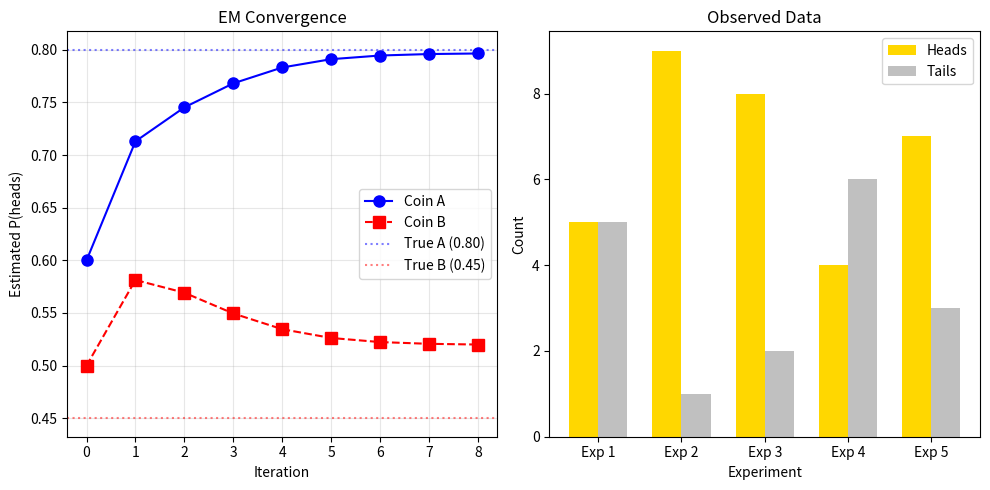
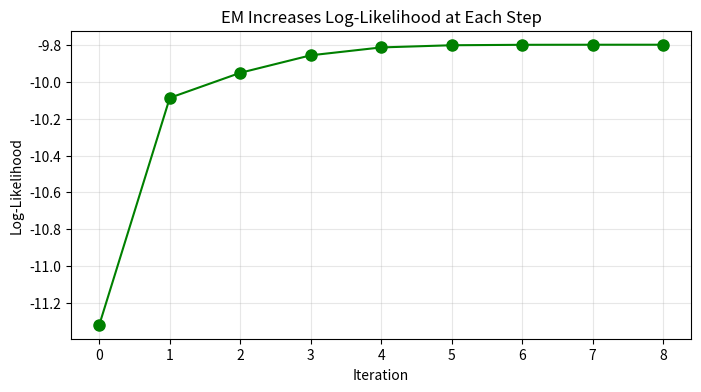
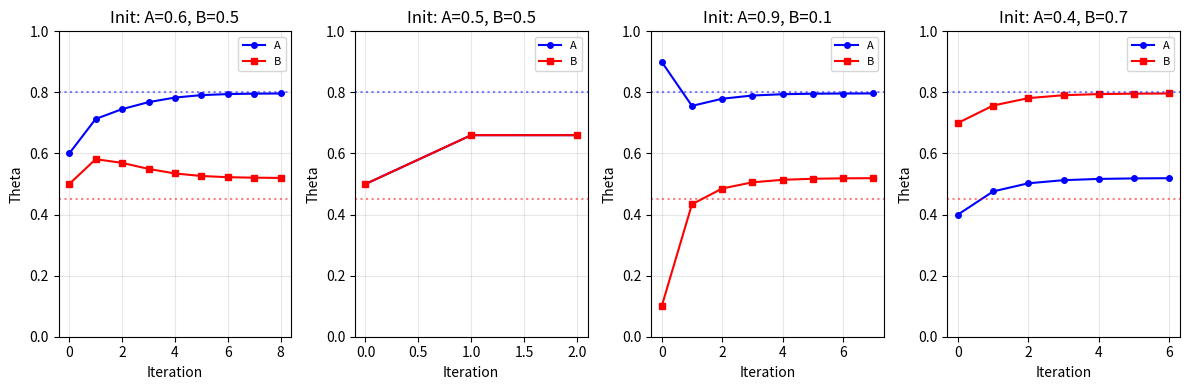

These figures' Python source, in order:
import numpy as np
import matplotlib.pyplot as plt
from math import log, factorial, exp as math_exp

def get_log_likelihood(obs, probs):
    """
    Compute log-likelihood of observations given coin probabilities.
    
    Uses the multinomial distribution:
    ln[P(obs|probs)] = ln(n!) - sum(ln(x_i!)) + sum(x_i * ln(p_i))
    
    Args:
        obs: tuple of (heads, tails) counts
        probs: tuple of (p_heads, p_tails) probabilities
    
    Returns:
        Log-likelihood value
    """
    n = sum(obs)
    log_multinomial_coeff = log(factorial(n)) - sum(log(factorial(x)) for x in obs)
    log_prob = sum(x * log(p) for x, p in zip(obs, probs))
    return log_multinomial_coeff + log_prob


def em_coin_toss(head_counts, n_tosses=10, theta_A_init=0.6, theta_B_init=0.5, 
                 delta=0.001, max_iter=100):
    """
    EM algorithm for inferring two coin biases from unlabelled experiments.
    
    Args:
        head_counts: array of head counts for each experiment
        n_tosses: number of tosses per experiment
        theta_A_init: initial guess for P(heads | coin A)
        theta_B_init: initial guess for P(heads | coin B)
        delta: convergence threshold
        max_iter: maximum iterations
    
    Returns:
        theta_A_history, theta_B_history: parameter values at each iteration
    """
    # Prepare experiments as (heads, tails) tuples
    tail_counts = n_tosses - head_counts
    experiments = list(zip(head_counts, tail_counts))
    
    # Initialise parameter histories
    theta_A = [theta_A_init]
    theta_B = [theta_B_init]
    
    iteration = 0
    improvement = float('inf')
    
    while improvement > delta and iteration < max_iter:
        current_theta_A = theta_A[-1]
        current_theta_B = theta_B[-1]
        
        # E-STEP: Compute "soft assignments" - probability each experiment came from each coin
        expected_A = np.zeros((len(experiments), 2))
        expected_B = np.zeros((len(experiments), 2))
        
        for i, expt in enumerate(experiments):
            # Log-likelihood under each coin hypothesis
            ll_A = get_log_likelihood(expt, (current_theta_A, 1 - current_theta_A))
            ll_B = get_log_likelihood(expt, (current_theta_B, 1 - current_theta_B))
            
            # Convert to probabilities (soft assignment weights)
            # P(coin A | data) proportional to P(data | coin A)
            weight_A = math_exp(ll_A) / (math_exp(ll_A) + math_exp(ll_B))
            weight_B = math_exp(ll_B) / (math_exp(ll_A) + math_exp(ll_B))
            
            # Expected counts for each coin
            expected_A[i] = weight_A * np.array(expt)
            expected_B[i] = weight_B * np.array(expt)
        
        # M-STEP: Update parameters using weighted maximum likelihood
        # New theta = (weighted sum of heads) / (weighted sum of all tosses)
        new_theta_A = expected_A[:, 0].sum() / expected_A.sum()
        new_theta_B = expected_B[:, 0].sum() / expected_B.sum()
        
        theta_A.append(new_theta_A)
        theta_B.append(new_theta_B)
        
        # Check convergence
        improvement = max(abs(new_theta_A - current_theta_A), 
                          abs(new_theta_B - current_theta_B))
        iteration += 1
    
    return np.array(theta_A), np.array(theta_B)


# The observed data: head counts from 5 experiments
head_counts = np.array([5, 9, 8, 4, 7])

# Run EM
theta_A, theta_B = em_coin_toss(head_counts)

print(f"Final estimates after {len(theta_A)-1} iterations:")
print(f"  Coin A bias (P(heads)): {theta_A[-1]:.4f}")
print(f"  Coin B bias (P(heads)): {theta_B[-1]:.4f}")

plt.figure(figsize=(10, 5))

# Plot convergence
plt.subplot(1, 2, 1)
iterations = range(len(theta_A))
plt.plot(iterations, theta_A, 'b-o', label='Coin A', markersize=8)
plt.plot(iterations, theta_B, 'r--s', label='Coin B', markersize=8)
plt.axhline(y=0.80, color='b', linestyle=':', alpha=0.5, label='True A (0.80)')
plt.axhline(y=0.45, color='r', linestyle=':', alpha=0.5, label='True B (0.45)')
plt.xlabel('Iteration')
plt.ylabel('Estimated P(heads)')
plt.title('EM Convergence')
plt.legend()
plt.grid(True, alpha=0.3)

# Plot the data
plt.subplot(1, 2, 2)
experiments = ['Exp 1', 'Exp 2', 'Exp 3', 'Exp 4', 'Exp 5']
heads = [5, 9, 8, 4, 7]
tails = [5, 1, 2, 6, 3]

x = np.arange(len(experiments))
width = 0.35

plt.bar(x - width/2, heads, width, label='Heads', color='gold')
plt.bar(x + width/2, tails, width, label='Tails', color='silver')
plt.xlabel('Experiment')
plt.ylabel('Count')
plt.title('Observed Data')
plt.xticks(x, experiments)
plt.legend()

plt.tight_layout()
plt.show()

print("\nGround truth (if we knew which coin was used):")
print("  Experiments 2, 3, 5 used Coin A: (9+8+7)/(30) = 0.80")
print("  Experiments 1, 4 used Coin B: (5+4)/(20) = 0.45")

# Manual walkthrough of one iteration
theta_A_current = 0.6  # Our initial guess
theta_B_current = 0.5

experiments = [(5, 5), (9, 1), (8, 2), (4, 6), (7, 3)]

print("E-STEP: Computing soft assignments")
print("="*60)

weights_A = []
weights_B = []

for i, (heads, tails) in enumerate(experiments):
    # P(data | coin A) - assuming binomial distribution
    ll_A = get_log_likelihood((heads, tails), (theta_A_current, 1 - theta_A_current))
    ll_B = get_log_likelihood((heads, tails), (theta_B_current, 1 - theta_B_current))
    
    # Normalise to get probabilities
    prob_A = math_exp(ll_A)
    prob_B = math_exp(ll_B)
    weight_A = prob_A / (prob_A + prob_B)
    weight_B = prob_B / (prob_A + prob_B)
    
    weights_A.append(weight_A)
    weights_B.append(weight_B)
    
    print(f"Experiment {i+1} ({heads}H, {tails}T):")
    print(f"  P(data|A) ~ {prob_A:.6f}, P(data|B) ~ {prob_B:.6f}")
    print(f"  Weight A: {weight_A:.3f}, Weight B: {weight_B:.3f}")
    print()

print("M-STEP: Updating parameters with weighted counts")
print("="*60)

# Weighted counts for Coin A
weighted_heads_A = sum(w * h for w, (h, t) in zip(weights_A, experiments))
weighted_total_A = sum(w * (h + t) for w, (h, t) in zip(weights_A, experiments))

# Weighted counts for Coin B  
weighted_heads_B = sum(w * h for w, (h, t) in zip(weights_B, experiments))
weighted_total_B = sum(w * (h + t) for w, (h, t) in zip(weights_B, experiments))

new_theta_A = weighted_heads_A / weighted_total_A
new_theta_B = weighted_heads_B / weighted_total_B

print(f"Coin A: weighted heads = {weighted_heads_A:.2f}, weighted total = {weighted_total_A:.2f}")
print(f"  New theta_A = {weighted_heads_A:.2f} / {weighted_total_A:.2f} = {new_theta_A:.4f}")
print()
print(f"Coin B: weighted heads = {weighted_heads_B:.2f}, weighted total = {weighted_total_B:.2f}")
print(f"  New theta_B = {weighted_heads_B:.2f} / {weighted_total_B:.2f} = {new_theta_B:.4f}")
print()
print(f"Change from initial: A: {theta_A_current:.2f} -> {new_theta_A:.4f}, B: {theta_B_current:.2f} -> {new_theta_B:.4f}")

def compute_total_log_likelihood(head_counts, theta_A, theta_B, n_tosses=10):
    """Compute total log-likelihood of data under current parameters."""
    experiments = list(zip(head_counts, n_tosses - head_counts))
    total_ll = 0
    
    for expt in experiments:
        # P(data) = P(data|A) * P(A) + P(data|B) * P(B)
        # With equal priors: P(data) = 0.5 * (P(data|A) + P(data|B))
        ll_A = get_log_likelihood(expt, (theta_A, 1 - theta_A))
        ll_B = get_log_likelihood(expt, (theta_B, 1 - theta_B))
        
        # Log of sum requires log-sum-exp trick for numerical stability
        max_ll = max(ll_A, ll_B)
        total_ll += max_ll + log(math_exp(ll_A - max_ll) + math_exp(ll_B - max_ll)) - log(2)
    
    return total_ll

# Compute log-likelihood at each iteration
log_likelihoods = []
for i in range(len(theta_A)):
    ll = compute_total_log_likelihood(head_counts, theta_A[i], theta_B[i])
    log_likelihoods.append(ll)

plt.figure(figsize=(8, 4))
plt.plot(range(len(log_likelihoods)), log_likelihoods, 'g-o', markersize=8)
plt.xlabel('Iteration')
plt.ylabel('Log-Likelihood')
plt.title('EM Increases Log-Likelihood at Each Step')
plt.grid(True, alpha=0.3)
plt.show()

print("Log-likelihood progression:")
for i, ll in enumerate(log_likelihoods):
    change = f"(+{ll - log_likelihoods[i-1]:.4f})" if i > 0 else ""
    print(f"  Iteration {i}: {ll:.4f} {change}")

# Try different initialisations
init_pairs = [
    (0.6, 0.5),   # Original
    (0.5, 0.5),   # Symmetric start
    (0.9, 0.1),   # Extreme start
    (0.4, 0.7),   # Swapped bias direction
]

plt.figure(figsize=(12, 4))

for idx, (init_A, init_B) in enumerate(init_pairs):
    theta_A, theta_B = em_coin_toss(head_counts, theta_A_init=init_A, theta_B_init=init_B)
    
    plt.subplot(1, 4, idx + 1)
    plt.plot(theta_A, 'b-o', label='A', markersize=4)
    plt.plot(theta_B, 'r-s', label='B', markersize=4)
    plt.axhline(y=0.80, color='b', linestyle=':', alpha=0.5)
    plt.axhline(y=0.45, color='r', linestyle=':', alpha=0.5)
    plt.xlabel('Iteration')
    plt.ylabel('Theta')
    plt.title(f'Init: A={init_A}, B={init_B}')
    plt.legend(fontsize=8)
    plt.ylim(0, 1)
    plt.grid(True, alpha=0.3)

plt.tight_layout()
plt.show()

print("Note: With symmetric initialisation (0.5, 0.5), the coins remain indistinguishable!")
print("This is a saddle point - any asymmetric perturbation would break the symmetry.")

# Exercise 1: What happens with more data?
# Generate more experiments and see if EM converges faster/more accurately

# True parameters
true_theta_A = 0.8
true_theta_B = 0.45

np.random.seed(42)
n_experiments = 20  # Try changing this!
n_tosses = 10

# Generate data
coins_used = np.random.choice([0, 1], size=n_experiments)  # 0 = A, 1 = B
generated_heads = np.array([
    np.random.binomial(n_tosses, true_theta_A if c == 0 else true_theta_B)
    for c in coins_used
])

theta_A, theta_B = em_coin_toss(generated_heads)
print(f"Generated {n_experiments} experiments")
print(f"True values: A={true_theta_A}, B={true_theta_B}")
print(f"EM estimates: A={theta_A[-1]:.4f}, B={theta_B[-1]:.4f}")

# Exercise 2: Extend to 3 coins
# Can you modify the algorithm to handle 3 coins instead of 2?
# Hint: The E-step needs to compute 3 weights that sum to 1

# Your code here:
# def em_three_coins(head_counts, ...):
#     ...

# Exercise 3: Add a prior on the coin selection
# What if we know Coin A is used more often (e.g., 70% of the time)?
# Modify the E-step to incorporate P(coin A) != P(coin B)

# Your code here:
# def em_coin_toss_with_prior(head_counts, prior_A=0.7, ...):
#     ...
